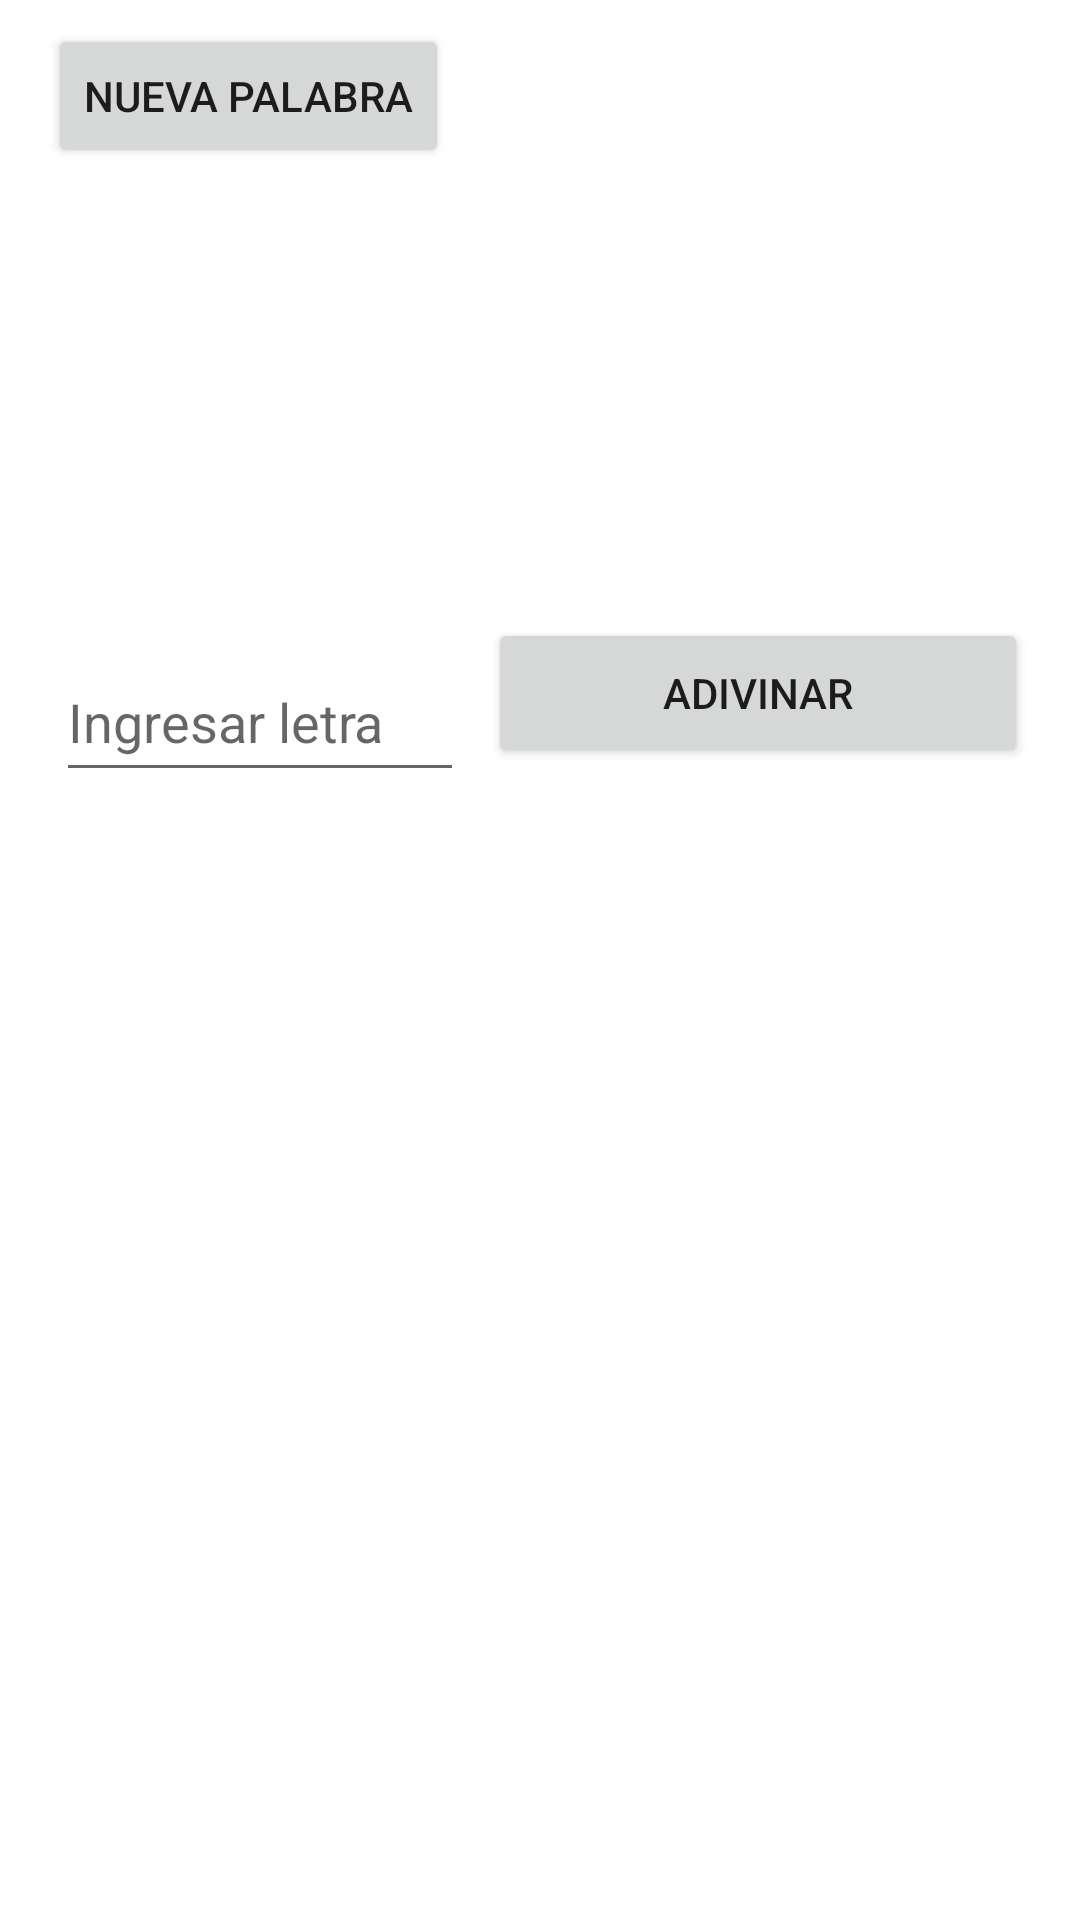

Write the Android layout XML for this screen, with the resource values it uses.
<!-- AndroidManifest.xml: application theme Theme.AdivinandoPalabras -->
<!-- res/layout/activity_main.xml -->
<?xml version="1.0" encoding="utf-8"?>
<androidx.constraintlayout.widget.ConstraintLayout xmlns:android="http://schemas.android.com/apk/res/android"
    xmlns:app="http://schemas.android.com/apk/res-auto"
    xmlns:tools="http://schemas.android.com/tools"
    android:layout_width="match_parent"
    android:layout_height="match_parent"
    tools:context=".MainActivity"
    tools:layout_editor_absoluteY="81dp">

    <TextView

        android:id="@+id/palabra"

        android:layout_width="0dp"

        android:layout_height="95dp"

        android:layout_marginStart="16dp"

        android:layout_marginEnd="16dp"

        android:layout_marginBottom="12dp"

        android:textAlignment="center"

        android:textSize="30sp"

        android:textStyle="bold"

        app:layout_constraintBottom_toTopOf="@+id/letra"

        app:layout_constraintEnd_toEndOf="parent"

        app:layout_constraintStart_toStartOf="parent"
        app:layout_constraintTop_toBottomOf="@+id/nuevo" />


    <EditText

        android:id="@+id/letra"

        android:layout_width="136dp"

        android:layout_height="50dp"

        android:layout_marginStart="22dp"

        android:layout_marginTop="24dp"

        android:layout_marginEnd="8dp"

        android:ems="10"

        android:hint="Ingresar letra"

        android:inputType="textShortMessage|textPersonName"

        android:maxLength="1"

        android:minLines="1"

        android:textColorHighlight="@color/colorPrimaryDark"

        android:textColorLink="@android:color/black"

        android:textCursorDrawable="@color/colorPrimaryDark"

        app:layout_constraintEnd_toStartOf="@+id/adivinar"

        app:layout_constraintStart_toStartOf="parent"

        app:layout_constraintTop_toBottomOf="@+id/palabra"

        tools:ignore="RtlCompat"

        tools:singleLine="false" />


    <Button

        android:id="@+id/adivinar"

        android:layout_width="180dp"

        android:layout_height="50dp"

        android:layout_marginTop="16dp"

        android:layout_marginEnd="21dp"

        android:onClick="adivinar"
        android:text="ADIVINAR"
        app:layout_constraintEnd_toEndOf="parent"
        app:layout_constraintStart_toEndOf="@+id/letra"
        app:layout_constraintTop_toBottomOf="@+id/palabra" />

    <TextView

        android:id="@+id/intentos"

        android:layout_width="169dp"

        android:layout_height="42dp"

        android:layout_marginStart="8dp"

        android:layout_marginTop="16dp"

        android:layout_marginEnd="16dp"

        android:layout_marginBottom="90dp"

        android:textAlignment="textEnd"

        android:textSize="18sp"

        app:layout_constraintBottom_toTopOf="@+id/adivinar"

        app:layout_constraintEnd_toEndOf="parent"

        app:layout_constraintHorizontal_bias="0.881"

        app:layout_constraintStart_toEndOf="@+id/nuevo"

        app:layout_constraintTop_toTopOf="parent"

        app:layout_constraintVertical_bias="0.0"

        tools:ignore="RtlCompat" />


    <Button

        android:id="@+id/nuevo"

        style="@android:style/Widget.Material.Button.Small"

        android:layout_width="wrap_content"

        android:layout_height="wrap_content"

        android:layout_marginStart="16dp"

        android:layout_marginTop="8dp"

        android:layout_marginBottom="39dp"

        android:onClick="cambiarPalabra"
        android:text="Nueva Palabra"
        android:textColorLink="@color/colorPrimaryDark"
        app:layout_constraintBottom_toTopOf="@+id/palabra"
        app:layout_constraintStart_toStartOf="parent"
        app:layout_constraintTop_toTopOf="parent" />


</androidx.constraintlayout.widget.ConstraintLayout>
<!-- resources referenced by this layout -->
<resources>
  <color name="colorPrimaryDark">#0a0a0a</color>
  <style name="Theme.AdivinandoPalabras" parent="Theme.MaterialComponents.DayNight.DarkActionBar">
          
          <item name="colorPrimary">@color/purple_500</item>
          <item name="colorPrimaryVariant">@color/purple_700</item>
          <item name="colorOnPrimary">@color/white</item>
          
          <item name="colorSecondary">@color/teal_200</item>
          <item name="colorSecondaryVariant">@color/teal_700</item>
          <item name="colorOnSecondary">@color/black</item>
          
          <item name="android:statusBarColor">?attr/colorPrimaryVariant</item>
          
      </style>
  <color name="purple_500">#FF6200EE</color>
  <color name="purple_700">#FF3700B3</color>
  <color name="white">#FFFFFFFF</color>
  <color name="teal_200">#FF03DAC5</color>
  <color name="teal_700">#FF018786</color>
  <color name="black">#FF000000</color>
</resources>
